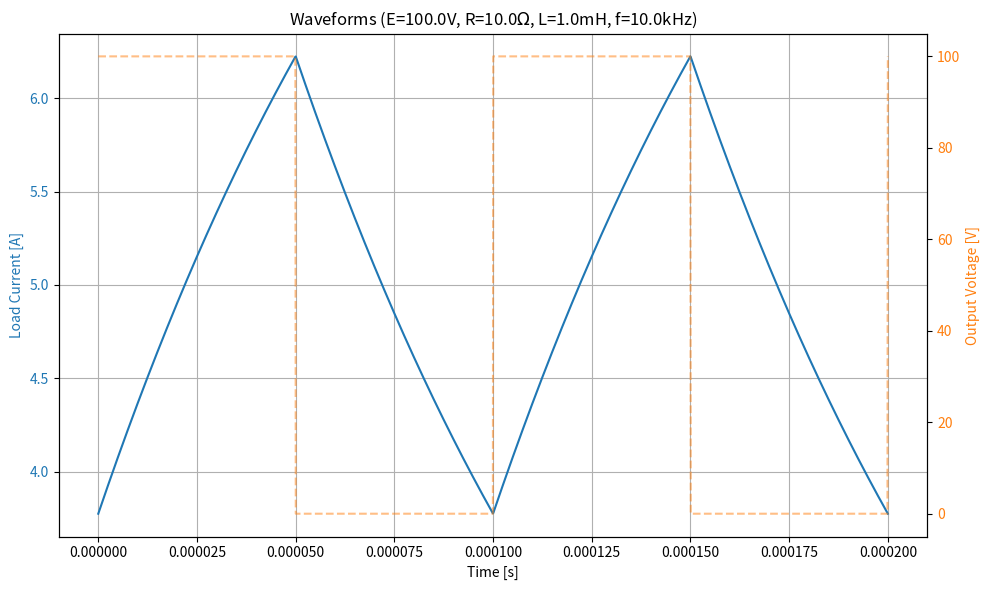
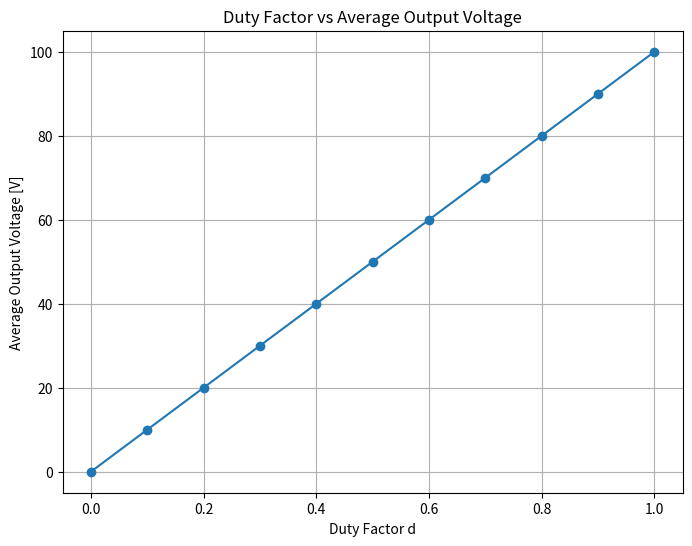
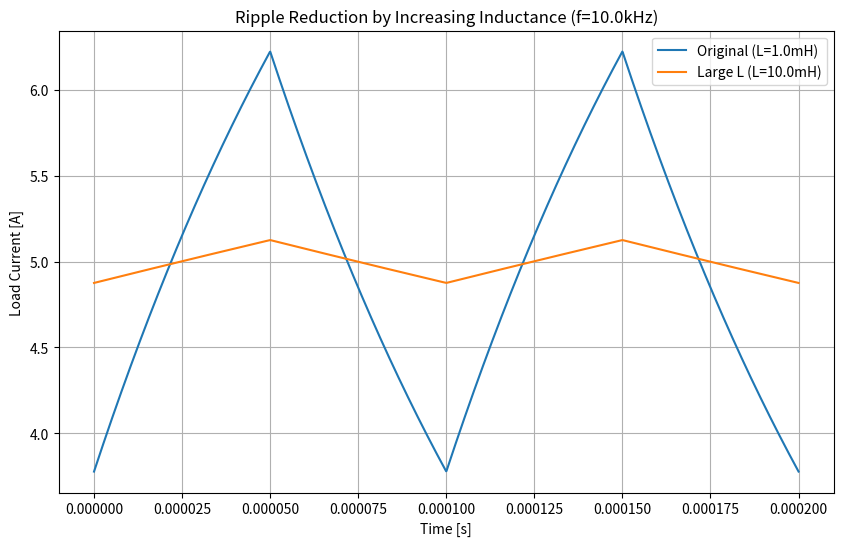
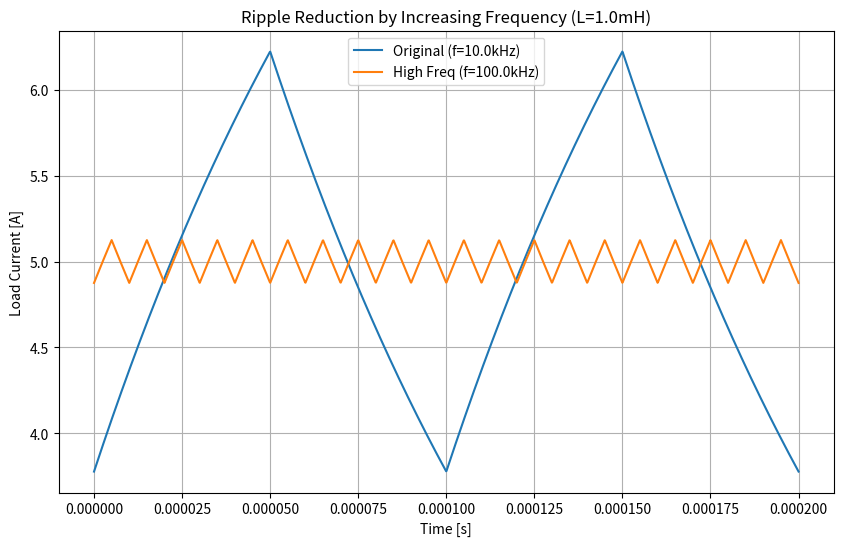

Source code (Python) for these figures, in order:
import numpy as np
import matplotlib.pyplot as plt
import pandas as pd


def calculate_current(t, E, R, L, I_init):
    """RL回路の電流計算 (ON期間)"""
    return E/R + (I_init - E/R) * np.exp(-(R/L)*t)

def calculate_freewheel(t, R, L, I_init):
    """還流区間の電流計算 (OFF期間)"""
    return I_init * np.exp(-(R/L)*t)

def simulate_waveform(E, R, L, f, d, t_max, num_points=2000):
    """指定されたパラメータで波形データを生成する関数"""
    T = 1.0 / f
    Ton = d * T
    tau = L / R
    
    # 定常状態のI_min, I_max理論値計算
    I_max = (E/R) * (1 - np.exp(-Ton/tau)) / (1 - np.exp(-T/tau))
    I_min = (E/R) * (np.exp(Ton/tau) - 1) / (np.exp(T/tau) - 1)
    
    t_vals = np.linspace(0, t_max, num_points)
    i_vals = []
    
    # シミュレーション実行
    # t_valsの各点について、その時刻がサイクルのどこにあるかを判定して計算
    for t in t_vals:
        t_cycle = t % T # 周期内の時刻
        
        # 定常状態なので、開始電流はサイクルの位置によって決まる
        # ただし、厳密には前のサイクルの続きだが、理論値I_min/I_maxがわかっているので
        # 各サイクル独立して計算可能
        
        if t_cycle <= Ton:
            val = calculate_current(t_cycle, E, R, L, I_min)
        else:
            val = calculate_freewheel(t_cycle - Ton, R, L, I_max)
        i_vals.append(val)
        
    return t_vals, np.array(i_vals), I_min, I_max

# --- メイン処理 ---

# 基本パラメータ
E = 100.0
R = 10.0
L_base = 1e-3  # 1mH
f_base = 10e3  # 10kHz
d = 0.5
T_base = 1 / f_base

# グラフ描画用時間 (基本周波数の2周期分 = 200us)
t_display_max = 2 * T_base

# 1. 課題4: 基本波形 (10kHz, 1mH)
t_base, i_base, _, _ = simulate_waveform(E, R, L_base, f_base, d, t_display_max)

# 電圧波形の作成（表示用）
v_base = []
for t in t_base:
    if (t % T_base) <= (d * T_base):
        v_base.append(E)
    else:
        v_base.append(0)

fig, ax1 = plt.subplots(figsize=(10, 6))
color = 'tab:blue'
ax1.set_xlabel('Time [s]')
ax1.set_ylabel('Load Current [A]', color=color)
ax1.plot(t_base, i_base, color=color, label='Current')
ax1.tick_params(axis='y', labelcolor=color)
ax1.grid(True)

ax2 = ax1.twinx()
color = 'tab:orange'
ax2.set_ylabel('Output Voltage [V]', color=color)
ax2.plot(t_base, v_base, color=color, linestyle='--', alpha=0.5, label='Voltage')
ax2.tick_params(axis='y', labelcolor=color)

plt.title(rf'Waveforms (E={E}V, R={R}$\Omega$, L={L_base*1000}mH, f={f_base/1000}kHz)')
fig.tight_layout()
plt.savefig('waveform.png')
plt.close()

# CSV出力
pd.DataFrame({'Time[s]': t_base, 'Voltage[V]': v_base, 'Current[A]': i_base}).to_csv('id_waveforms.csv', index=False)
print("Task 4: Saved waveform.png and csv.")


# 2. 課題5: デューティー比 vs 平均電圧
d_list = np.arange(0, 1.1, 0.1)
v_avg_list = d_list * E

plt.figure(figsize=(8, 6))
plt.plot(d_list, v_avg_list, marker='o')
plt.xlabel('Duty Factor d')
plt.ylabel('Average Output Voltage [V]')
plt.title('Duty Factor vs Average Output Voltage')
plt.grid(True)
plt.savefig('avg_voltage.png')
plt.close()

pd.DataFrame({'DutyFactor': d_list, 'AvgVoltage[V]': v_avg_list}).to_csv('id_avg_voltage.csv', index=False)
print("Task 5: Saved avg_voltage.png and csv.")


# 3. 課題6a: インダクタンス比較 (L=1mH vs 10mH)
L_large = 10e-3 # 10mH
_, i_largeL, _, _ = simulate_waveform(E, R, L_large, f_base, d, t_display_max)

plt.figure(figsize=(10, 6))
plt.plot(t_base, i_base, label=rf'Original (L={L_base*1000}mH)')
plt.plot(t_base, i_largeL, label=rf'Large L (L={L_large*1000}mH)')
plt.xlabel('Time [s]')
plt.ylabel('Load Current [A]')
plt.title(rf'Ripple Reduction by Increasing Inductance (f={f_base/1000}kHz)')
plt.legend()
plt.grid(True)
plt.savefig('ripple_comparison_L.png')
plt.close()
print("Task 6a: Saved ripple_comparison_L.png")


# 4. 課題6b: 周波数比較 (f=10kHz vs 100kHz)
f_high = 100e3 # 100kHz (10倍)
_, i_highF, _, _ = simulate_waveform(E, R, L_base, f_high, d, t_display_max)

plt.figure(figsize=(10, 6))
plt.plot(t_base, i_base, label=rf'Original (f={f_base/1000}kHz)')
plt.plot(t_base, i_highF, label=rf'High Freq (f={f_high/1000}kHz)')
plt.xlabel('Time [s]')
plt.ylabel('Load Current [A]')
plt.title(rf'Ripple Reduction by Increasing Frequency (L={L_base*1000}mH)')
plt.legend()
plt.grid(True)
plt.savefig('ripple_comparison_F.png')
plt.close()
print("Task 6b: Saved ripple_comparison_F.png")

print("\nAll tasks completed.")
